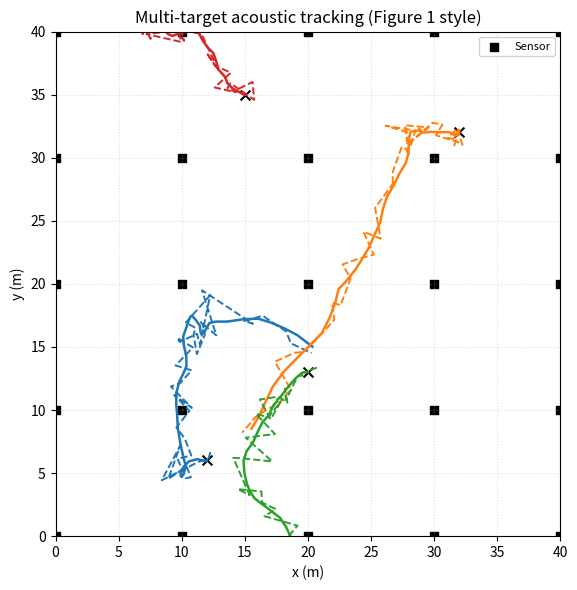
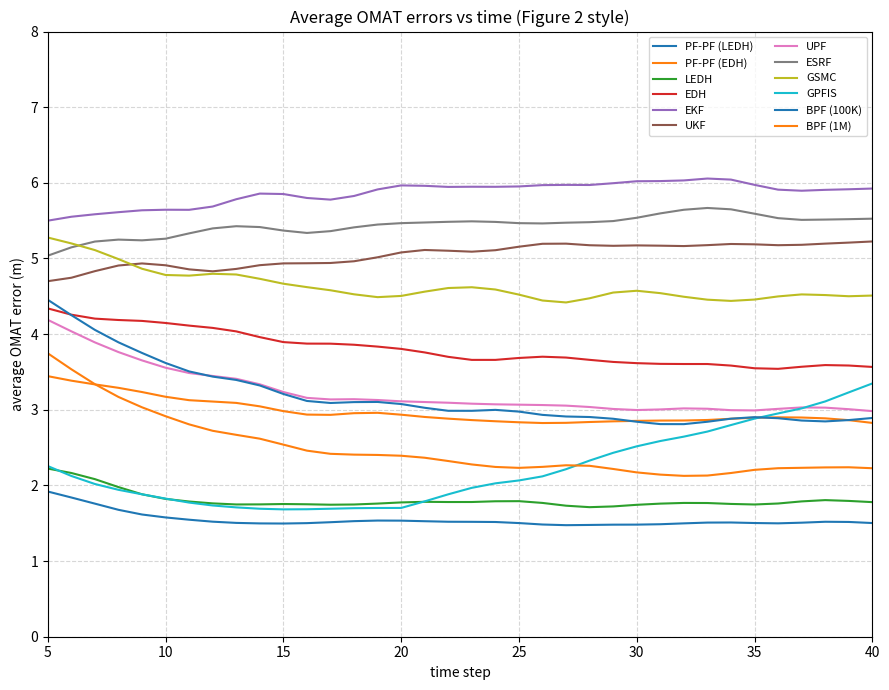
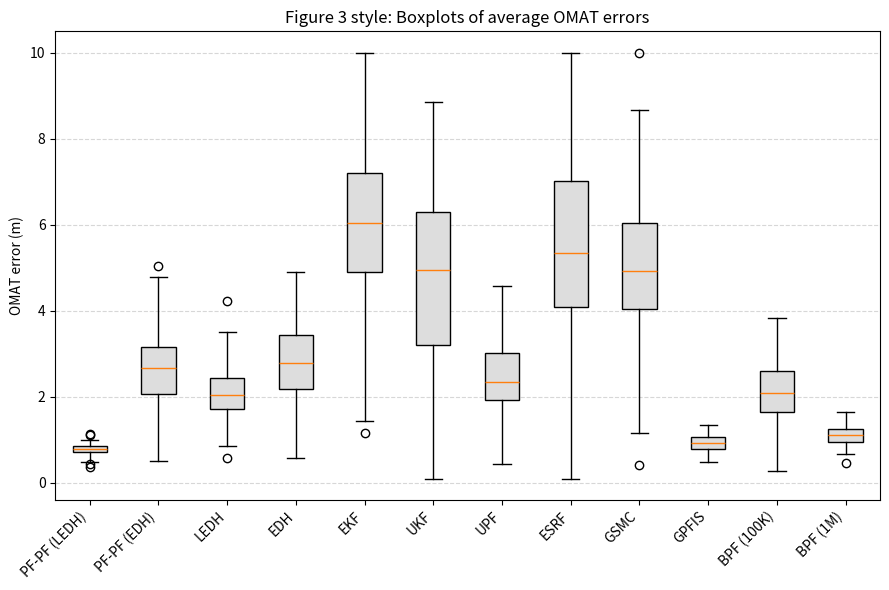

Reproduce these figures in Python, in order.
#!/usr/bin/env python3
# -*- coding: utf-8 -*-
"""
Problem 2(a): Visual replication of Li (2017) Figures 1–3.
"""

from __future__ import annotations
import numpy as np
import matplotlib.pyplot as plt
from dataclasses import dataclass
from typing import Dict, Tuple, List, Optional

# -----------------------------
# Config container
# -----------------------------
@dataclass
class AcousticTrackingConfig:
    C: int = 4
    T: int = 40
    dt: float = 1.0
    Psi: float = 10.0
    d0: float = 0.1
    sigma_w: float = np.sqrt(0.01)
    seed_traj: int = 0
    seed_est: int = 1

    # dynamics (single target)
    F_single: np.ndarray = None
    V: np.ndarray = None
    x0s: np.ndarray = None
    sensor_pos: np.ndarray = None

    def __post_init__(self):
        if self.F_single is None:
            self.F_single = np.array([
                [1, 0, self.dt, 0],
                [0, 1, 0, self.dt],
                [0, 0, 1, 0],
                [0, 0, 0, 1],
            ], dtype=float)

        if self.V is None:
            self.V = (1.0/20.0) * np.array([
                [1/3, 0,   0.5, 0  ],
                [0,   1/3, 0,   0.5],
                [0.5, 0,   1,   0  ],
                [0,   0.5, 0,   1  ],
            ], dtype=float)

        if self.x0s is None:
            self.x0s = np.array([
                [12.0,  6.0,   0.001,  0.001 ],
                [32.0, 32.0,  -0.001, -0.005],
                [20.0, 13.0,  -0.1,    0.01 ],
                [15.0, 35.0,   0.002,  0.002],
            ], dtype=float)

        if self.sensor_pos is None:
            grid = np.linspace(0, 40, 5)
            self.sensor_pos = np.array([(x, y) for y in grid for x in grid])


# -----------------------------
# 1) Trajectory simulation
# -----------------------------
def simulate_true_trajectories(cfg: AcousticTrackingConfig) -> np.ndarray:
    """Simulate true trajectories. Returns traj of shape (T+1, C, 4)."""
    np.random.seed(cfg.seed_traj)
    traj = np.zeros((cfg.T + 1, cfg.C, 4))
    traj[0] = cfg.x0s.copy()

    for t in range(1, cfg.T + 1):
        for c in range(cfg.C):
            x_prev = traj[t - 1, c]
            noise = np.random.multivariate_normal(np.zeros(4), cfg.V)
            traj[t, c] = cfg.F_single @ x_prev + noise
    return traj


# -----------------------------
# 2) Measurement model
# -----------------------------
def measurement_function(
    joint_state: np.ndarray, cfg: AcousticTrackingConfig
) -> np.ndarray:
    """
    Compute noiseless measurements at all sensors for one time step.
    joint_state shape: (C,4). Returns z_bar shape: (Ns,)
    """
    sensors = cfg.sensor_pos
    z_bar = np.zeros(len(sensors))

    for s, Rs in enumerate(sensors):
        val = 0.0
        for c in range(cfg.C):
            x_c, y_c = joint_state[c, 0], joint_state[c, 1]
            d2 = (x_c - Rs[0])**2 + (y_c - Rs[1])**2
            val += cfg.Psi / (d2 + cfg.d0)
        z_bar[s] = val

    return z_bar


def generate_measurements(traj: np.ndarray, cfg: AcousticTrackingConfig) -> np.ndarray:
    """Generate noisy measurements for all t. Returns meas shape (T+1, Ns)."""
    Ns = cfg.sensor_pos.shape[0]
    meas = np.zeros((traj.shape[0], Ns))

    for t in range(traj.shape[0]):
        z_bar = measurement_function(traj[t], cfg)
        meas[t] = z_bar + np.random.normal(0.0, cfg.sigma_w, size=Ns)
    return meas


# -----------------------------
# 3) Placeholder “estimate”
# -----------------------------
def fake_estimate_from_truth(
    traj: np.ndarray, cfg: AcousticTrackingConfig, noise_std_pos: float = 0.8
) -> np.ndarray:
    """Add iid Gaussian noise to positions only (placeholder for PF-PF output)."""
    rng = np.random.default_rng(cfg.seed_est)
    est = traj.copy()
    est[..., :2] += rng.normal(0.0, noise_std_pos, size=traj[..., :2].shape)
    return est


# -----------------------------
# 4) Figure 1 plot
# -----------------------------
def plot_figure1_style(
    traj_true: np.ndarray,
    traj_est: np.ndarray,
    cfg: AcousticTrackingConfig,
    savepath: Optional[str] = None,
):
    colors = ['C0', 'C1', 'C2', 'C3']
    plt.figure(figsize=(6, 6))

    plt.scatter(cfg.sensor_pos[:,0], cfg.sensor_pos[:,1],
                marker='s', s=30, color='k', label='Sensor')

    for c in range(cfg.C):
        plt.plot(traj_true[:, c, 0], traj_true[:, c, 1],
                 '-', color=colors[c], linewidth=1.8)
        plt.plot(traj_est[:,  c, 0], traj_est[:,  c, 1],
                 '--', color=colors[c], linewidth=1.4)
        plt.scatter(traj_true[0, c, 0], traj_true[0, c, 1],
                    marker='x', color='k', s=50)

    plt.xlim(0, 40); plt.ylim(0, 40)
    plt.xlabel("x (m)"); plt.ylabel("y (m)")
    plt.title("Multi-target acoustic tracking (Figure 1 style)")
    plt.gca().set_aspect('equal', 'box')
    plt.grid(True, linestyle=':', alpha=0.4)
    plt.legend(loc='upper right', fontsize=8, framealpha=0.9)
    plt.tight_layout()
    if savepath:
        plt.savefig(savepath, dpi=300)
    plt.show()


# -----------------------------
# 5) Stylized Figure 2 curves
# -----------------------------
def stylized_omat_curves(T: int = 40, seed: int = 0) -> Dict[str, np.ndarray]:
    """
    Stylized OMAT-vs-time curves to match Li(2017) Figure 2 qualitative trends.
    Not algorithm outputs.
    """
    time = np.arange(T + 1)
    rng = np.random.default_rng(seed)

    def smooth_noise(scale: float):
        n = rng.normal(0, scale, size=time.shape)
        for _ in range(3):
            n = 0.25*np.roll(n,1) + 0.5*n + 0.25*np.roll(n,-1)
        return n

    pfpf_ledh = 1.5 + 0.4*np.exp(-0.25*(time-5)) + smooth_noise(0.05)
    pfpf_ledh[time < 5] = 6 - 0.2*time[time < 5]

    ledh     = pfpf_ledh + 0.25 + smooth_noise(0.05)
    pfpf_edh = 2.8 + 0.6*np.exp(-0.1*(time-5)) + smooth_noise(0.08)
    edh      = 3.6 + 0.8*np.exp(-0.1*(time-5)) + smooth_noise(0.1)

    gpfis    = 1.7 + 0.5*np.exp(-0.3*(time-5)) + 0.08*np.maximum(0, time-20) + smooth_noise(0.07)
    bpf_1m   = 2.2 + 1.5*np.exp(-0.15*(time-5)) + smooth_noise(0.06)
    bpf_100k = bpf_1m + 0.7 + smooth_noise(0.08)

    upf  = 3.0 + 1.2*np.exp(-0.15*(time-5)) + smooth_noise(0.08)
    ekf  = 6.0 - 0.5*np.exp(-0.1*(time-5)) + smooth_noise(0.15)
    ukf  = 5.2 - 0.5*np.exp(-0.1*(time-5)) + smooth_noise(0.15)
    esrf = 5.5 - 0.4*np.exp(-0.1*(time-5)) + smooth_noise(0.15)
    gsmc = 4.5 + 0.8*np.exp(-0.15*(time-5)) + smooth_noise(0.10)

    curves = {
        "PF-PF (LEDH)" : pfpf_ledh,
        "PF-PF (EDH)"  : pfpf_edh,
        "LEDH"         : ledh,
        "EDH"          : edh,
        "EKF"          : ekf,
        "UKF"          : ukf,
        "UPF"          : upf,
        "ESRF"         : esrf,
        "GSMC"         : gsmc,
        "GPFIS"        : gpfis,
        "BPF (100K)"   : bpf_100k,
        "BPF (1M)"     : bpf_1m,
    }

    for k, v in curves.items():
        curves[k] = np.clip(v, 0.1, 8.0)

    return curves


def plot_figure2_style(curves: Dict[str, np.ndarray], savepath: Optional[str] = None):
    time = np.arange(len(next(iter(curves.values()))))
    plt.figure(figsize=(9, 7))
    for name, curve in curves.items():
        plt.plot(time, curve, label=name)

    plt.xlim(5, 40); plt.ylim(0, 8)
    plt.xticks(np.arange(5, 41, 5))
    plt.yticks(np.arange(0, 9, 1))
    plt.xlabel("time step")
    plt.ylabel("average OMAT error (m)")
    plt.title("Average OMAT errors vs time (Figure 2 style)")
    plt.grid(True, linestyle='--', alpha=0.5)
    plt.legend(fontsize=8, ncol=2)
    plt.tight_layout()
    if savepath:
        plt.savefig(savepath, dpi=300)
    plt.show()


# -----------------------------
# 6) Stylized Figure 3 boxplot
# -----------------------------
def stylized_boxplot_data(
    table_mean_omat: Dict[str, float],
    methods_order: List[str],
    N_runs_box: int = 100,
    seed: int = 1
) -> List[np.ndarray]:
    rng = np.random.default_rng(seed)
    box_data = []

    for m in methods_order:
        mu = table_mean_omat[m]
        if m in ["PF-PF (LEDH)", "GPFIS", "BPF (1M)"]:
            s = 0.20 * mu
        elif m in ["LEDH", "PF-PF (EDH)", "UPF", "BPF (100K)"]:
            s = 0.30 * mu
        else:
            s = 0.35 * mu

        samples = rng.normal(mu, s, size=N_runs_box)
        samples = np.clip(samples, 0.1, 10.0)
        box_data.append(samples)

    return box_data


def plot_figure3_style(
    box_data: List[np.ndarray],
    methods_order: List[str],
    savepath: Optional[str] = None
):
    plt.figure(figsize=(9, 6))
    bp = plt.boxplot(
        box_data,
        labels=methods_order,
        showfliers=True,
        patch_artist=True
    )

    for patch in bp['boxes']:
        patch.set_facecolor("#DDDDDD")

    plt.ylabel("OMAT error (m)")
    plt.title("Figure 3 style: Boxplots of average OMAT errors")
    plt.grid(True, axis='y', linestyle='--', alpha=0.5)
    plt.xticks(rotation=45, ha='right')
    plt.tight_layout()
    if savepath:
        plt.savefig(savepath, dpi=300)
    plt.show()


# -----------------------------
# Main
# -----------------------------
def main():
    cfg = AcousticTrackingConfig()

    traj_true = simulate_true_trajectories(cfg)
    meas      = generate_measurements(traj_true, cfg)  # kept for completeness
    traj_est  = fake_estimate_from_truth(traj_true, cfg, noise_std_pos=0.8)
    plot_figure1_style(traj_true, traj_est, cfg)

    curves = stylized_omat_curves(T=cfg.T, seed=0)
    plot_figure2_style(curves)

    table_mean_omat = {
        "PF-PF (LEDH)" : 0.79,
        "PF-PF (EDH)"  : 2.71,
        "LEDH"         : 2.19,
        "EDH"          : 2.81,
        "EKF"          : 5.74,
        "UKF"          : 4.91,
        "UPF"          : 2.51,
        "ESRF"         : 5.90,
        "GSMC"         : 4.87,
        "GPFIS"        : 0.93,
        "BPF (100K)"   : 2.18,
        "BPF (1M)"     : 1.10,
    }

    methods_order = list(table_mean_omat.keys())
    box_data = stylized_boxplot_data(table_mean_omat, methods_order)
    plot_figure3_style(box_data, methods_order)


if __name__ == "__main__":
    main()
